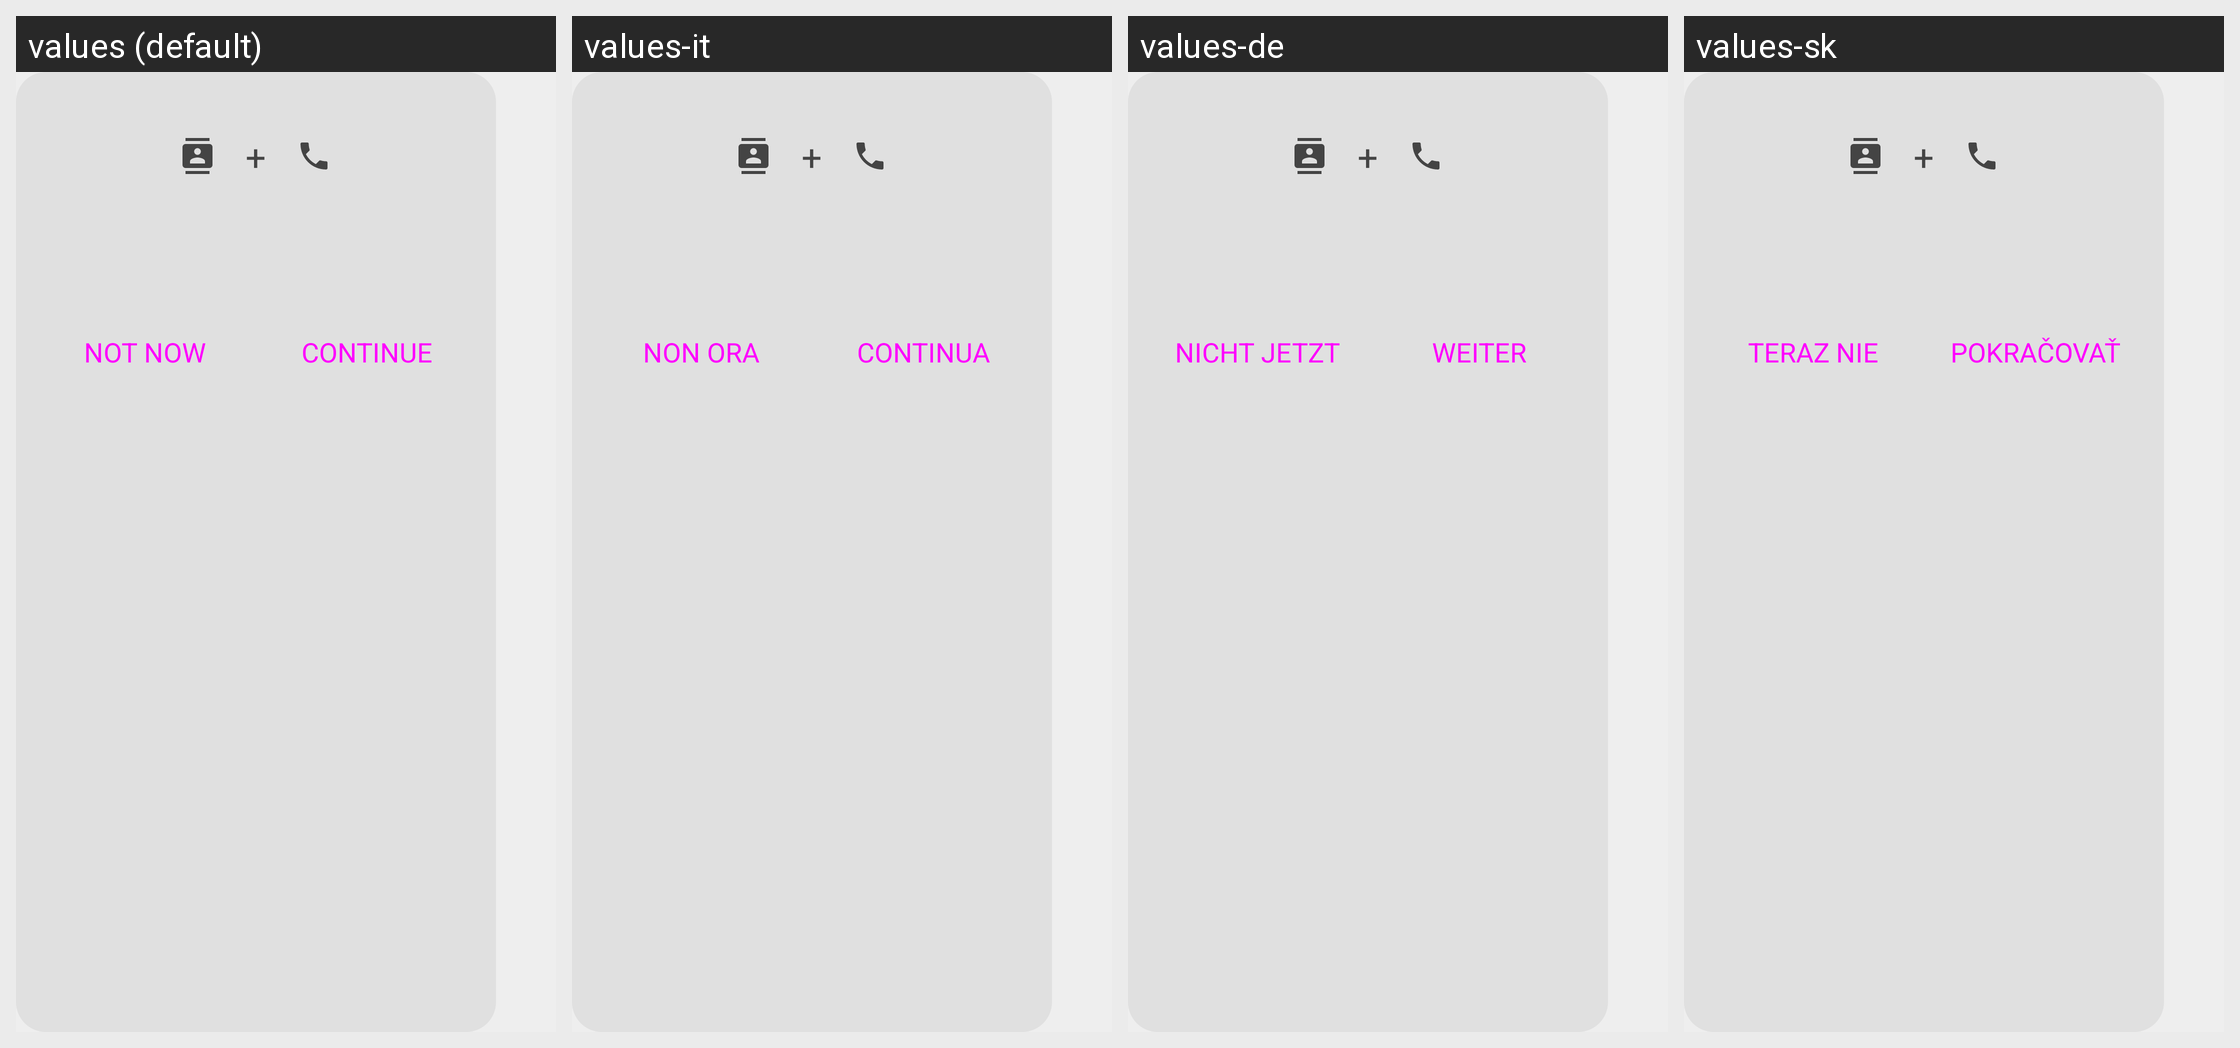

Locale-by-locale string values for the Android screen shown in this grid:
Android screen res/layout/permissions_rationale_dialog.xml rendered under 4 locales, left to right: values (default), values-it, values-de, values-sk. Device: Nexus 5 (rendered at 1080×1920; each locale shown at half size, 540×960, under a caption strip naming it); theme Theme.SMSecure.
Other locales in the repository, not shown: values-ar, values-bg, values-cs, values-da, values-el, values-es, values-et, values-fi, values-fr, values-he, values-hu, values-id, values-in, values-iw, values-ja, values-ko, values-lt, values-lv, values-nb, values-nl, values-pl, values-pt, values-pt-rBR, values-ro, values-ru, values-sl, values-sv, values-tr, values-uk, values-zh-rCN.
Strings drawn on this screen, with the default value and each locale's value (text and hints the layout hard-codes, and strings that could not be matched under every locale, appear in the picture but are not listed):

Permissions_not_now
  values: Not now
  values-it: Non ora
  values-de: Nicht jetzt
  values-sk: Teraz nie

Continue
  values: Continue
  values-it: Continua
  values-de: Weiter
  values-sk: Pokračovať
